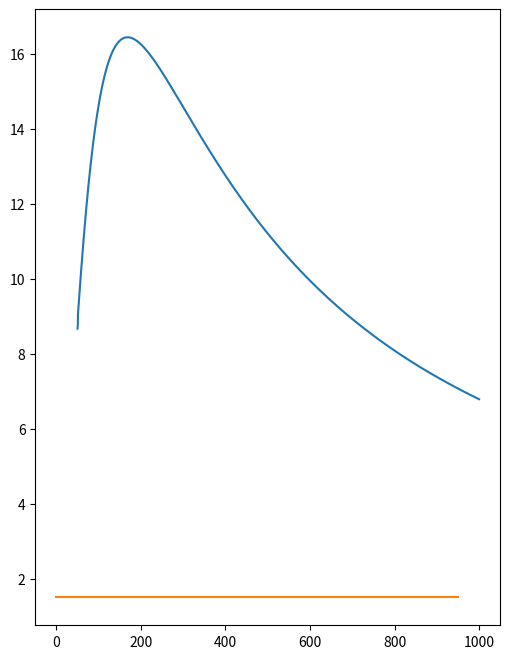
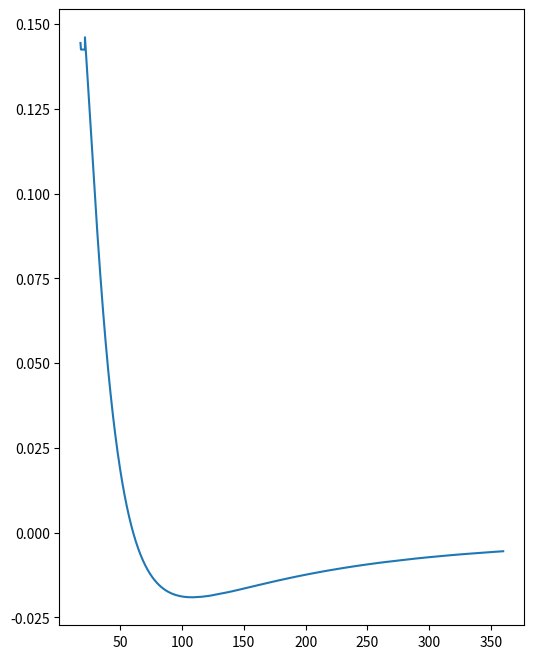

These charts were generated, in order, by the following Python code:
import numpy as np
import math as m
import matplotlib.pyplot as plt
import logging

logging.basicConfig(level=logging.INFO)

omega = 2169.
h = 6.63 * 10**(-34)
c = 3 * 10**(10)
k = 1.38 * 10**(-23)
Na = 6.022 * 10**(23)
R = 8.314

mu = 12 * 16 / (12 + 16) * 1.66054 * 10**(-27) # reduced mass in kg
I = mu * (1.128 * 10**(-10))**2                # moment of inertia in kg * m^2
B_tilde = h / (8 * m.pi**2 * I * c)            # in cm^(-1)

theta_rot = B_tilde / 0.695                    # rotational temperature in K
logging.info("rotational temperature: %s", theta_rot)

j_max = 10

class Rotation(object):
	def __init__(self):
		logging.info("initializing rotation class")

	def _rotational_partition_function(self, temperature):

		abs_change = 10**(-1)
		summ = [0, 1]
		j = 1

		while (abs(summ[0] - summ[1]) > abs_change and j < j_max):
			interim = summ[1]
			summ[1] = summ[0] + (2 * j + 1) * m.exp(- theta_rot / temperature * j * (j + 1))
			summ[0] = interim
			j += 1

		return summ[1]

	def _rotational_energy(self, temperatures, rot_part_list):
		
		abs_change = 2 * 10**(-22)
		rotational_energy = [] 

		for i in range(0, len(temperatures) - 1):
			x = k * temperatures[i] * (rot_part_list[i + 1] - rot_part_list[i]) / (temperatures[i + 1] - temperatures[i])
			
			if (len(rotational_energy) > 0):
				if (abs(x - rotational_energy[-1]) < abs_change):
					rotational_energy.append(x)
				else:
					rotational_energy.append(rotational_energy[-1])
			else:
				rotational_energy.append(x)

		return rotational_energy

	def _rotational_capacity(self, temperatures, rotational_energy):
		abs_change = 5 * 10**(-26)
		rotational_capacity = []

		for i in range(0, len(rotational_energy) - 1):
			x = (rotational_energy[i + 1] - rotational_energy[i]) / (temperatures[i + 1] - temperatures[i])

			if (len(rotational_capacity) > 0):
				if (abs(x - rotational_capacity[-1]) < abs_change):
					rotational_capacity.append(x)
				else:
					rotational_capacity.append(rotational_capacity[-1])
			else:
				rotational_capacity.append(x)
		
		return rotational_capacity

rotation = Rotation()

temp_start = 50
temp_end = 1000
dtemp = 0.01

temperatures = np.arange(temp_start, temp_end, dtemp)
rot_part_list = [rotation._rotational_partition_function(temperature) for temperature in temperatures]
rotational_energy = rotation._rotational_energy(temperatures, rot_part_list)
rotational_capacity = rotation._rotational_capacity(temperatures, rotational_energy)

# -------------------------------------------------------------
# ROTATIONAL PARTITION FUNCTION
#plt.figure(figsize = (12, 16))
#plot1 = plot(plt)
#plot1.plt.plot(temperatures, rot_part_list)
#plot1.plt.show()
# -------------------------------------------------------------

# -------------------------------------------------------------
# ROTATIONAL ENERGY
plt.figure(figsize = (6, 8))

x = [temperatures[i] for i in range(0, len(temperatures) - 1)]
y = [rotational_energy[i] * Na / R for i in range(0, len(rotational_energy))]

plt.plot(x, y)
plt.plot([1.5] * (temp_end - temp_start), '-')
plt.show()
# -------------------------------------------------------------

# -------------------------------------------------------------
# ROTATIONAL CAPACITY
plt.figure(figsize = (6, 8))

y = [rotational_capacity[i] * Na / R for i in range(0, len(rotational_capacity))]
x = [temperatures[i] / theta_rot for i in range(0, len(temperatures) - 2)]

plt.plot(x, y)
plt.show()
# -------------------------------------------------------------
